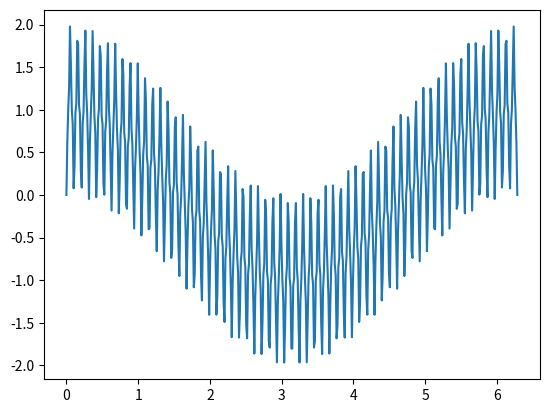

This chart was generated by the following Python code:
# -*- coding: utf-8 -*-
"""
Created on Tue Oct 10 11:44:44 2023
APPLIED DATA SCIENCE 1
[redacted]
"""

# import standard math library
import numpy as np

# import standard graphics library
import matplotlib.pyplot as plt

# create an array with 500 values
t = np.linspace(0, 2*(np.pi), 500)

#defining own function
def trigon1(a, b, j):
    x = (np.cos(a*t) - np.cos(b*t)**j)
    return x

y = trigon1(1, 60, 3)

#plot functions
plt.figure()
plt.plot(t, y)

#show plot
plt.show()
